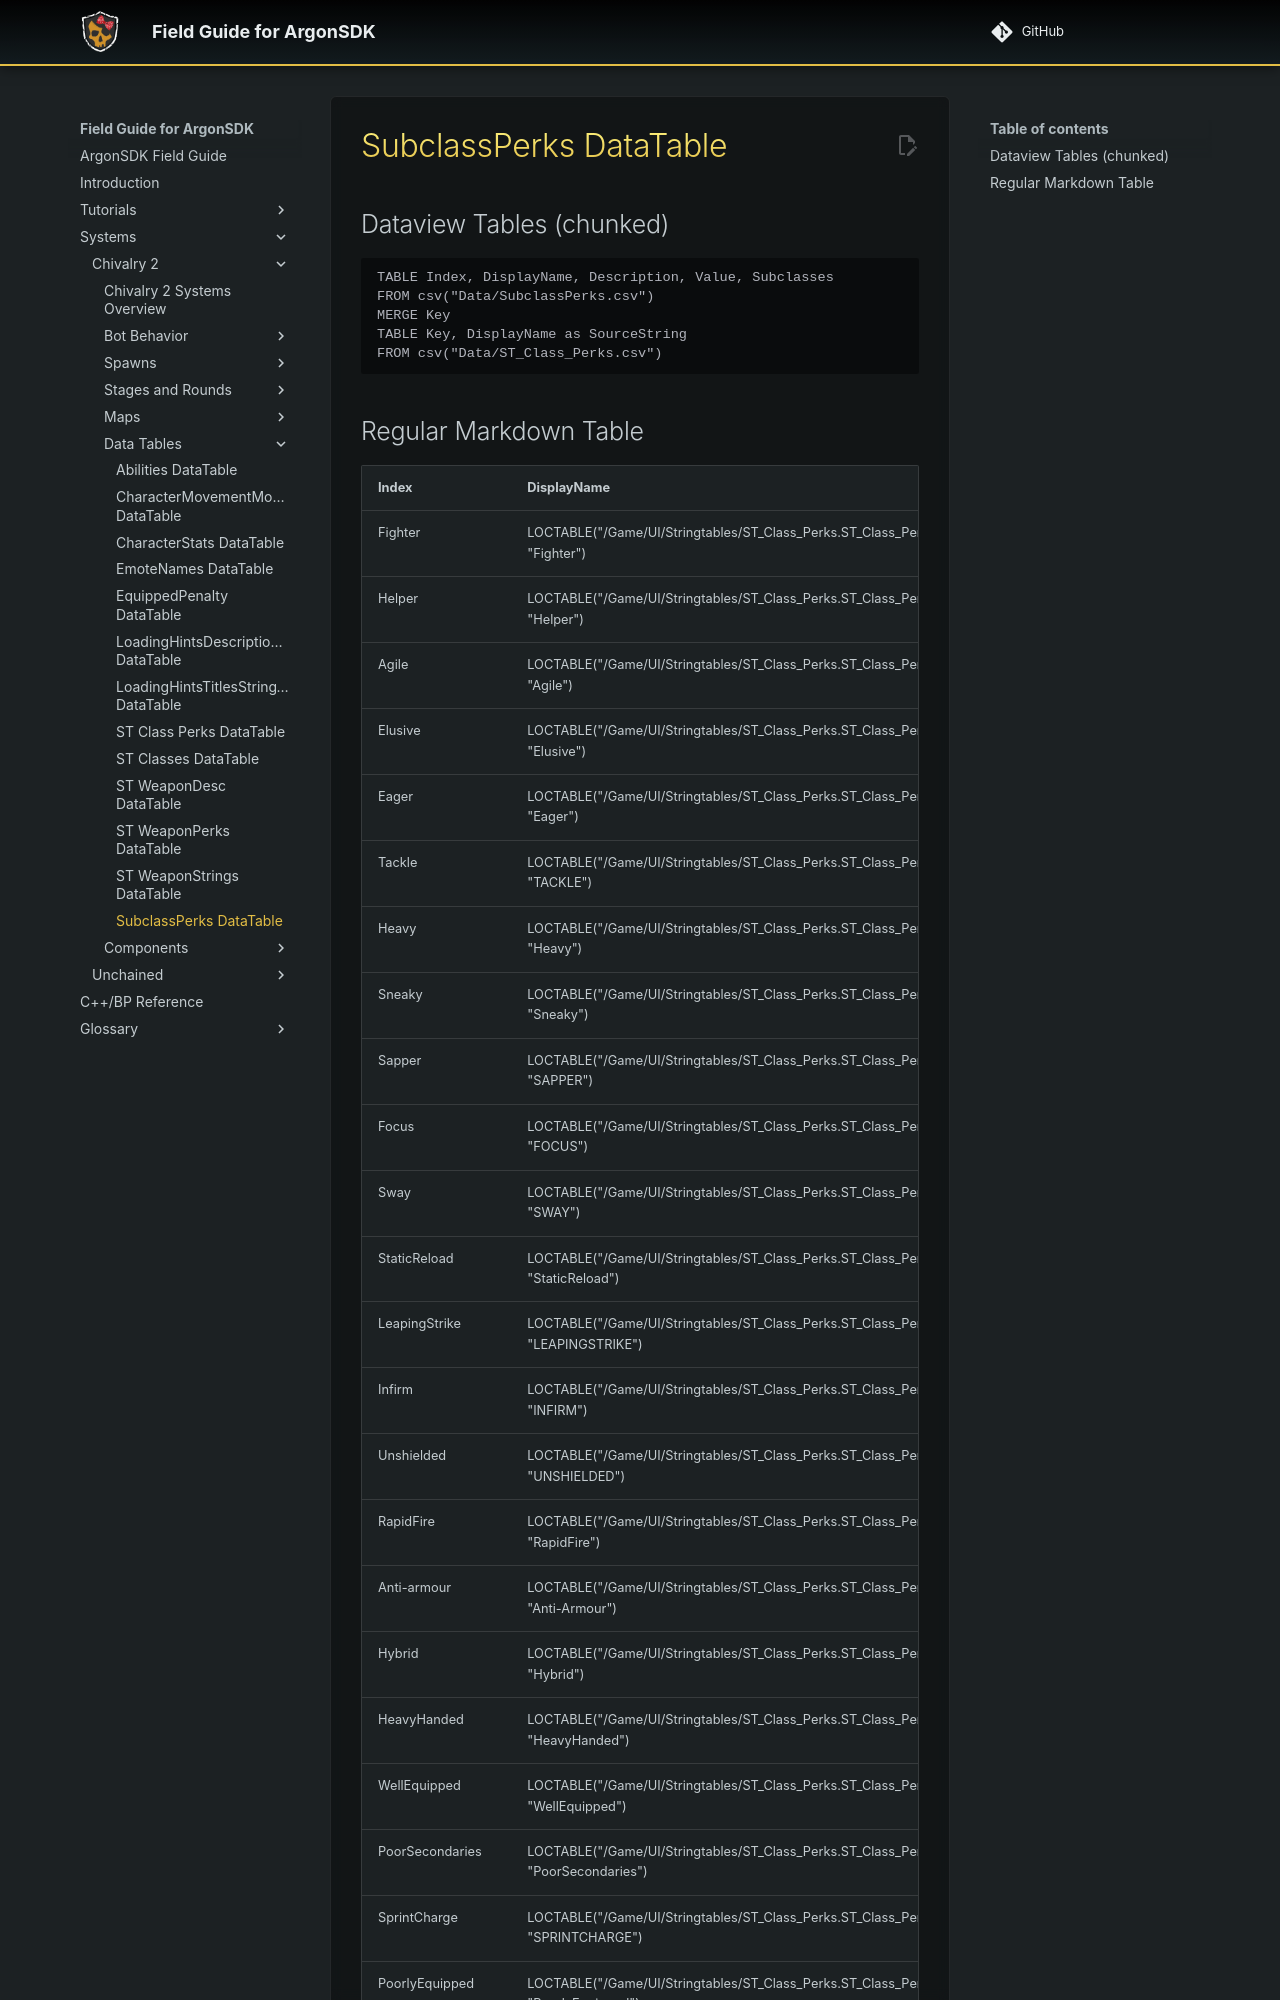

repository: Knutschbert/ArgonSDK-FieldGuide · page: Systems/Chivalry2/Tables/SubclassPerks DataTable/index.html · generator: mkdocs

Source: [SubclassPerks.csv](I:\UNCN\WS\SDK\Mods_Repos\ArgonSDK-FieldGuide\docs\Systems\Chivalry2\Tables\Data\SubclassPerks.csv)

## Dataview Tables (chunked)
```dataview
TABLE Index, DisplayName, Description, Value, Subclasses
FROM csv("Data/SubclassPerks.csv")
MERGE Key
TABLE Key, DisplayName as SourceString
FROM csv("Data/ST_Class_Perks.csv")
```
